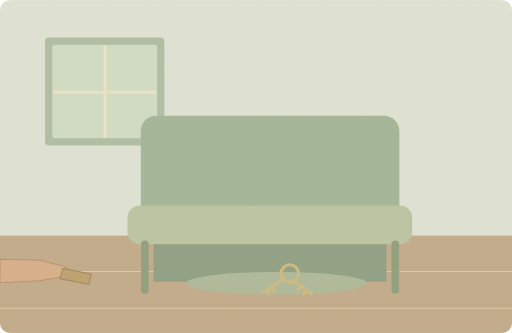
t = 0.00 s
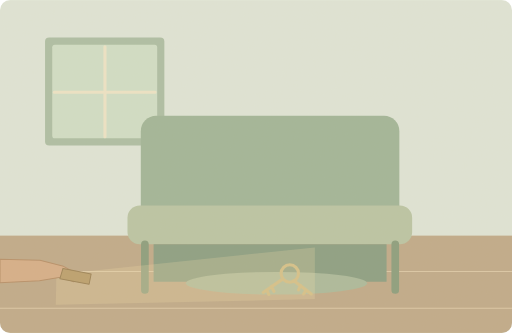
t = 1.75 s
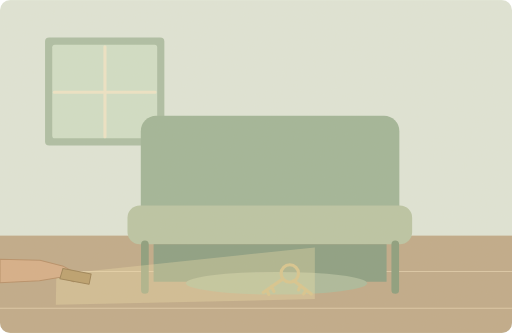
t = 3.50 s
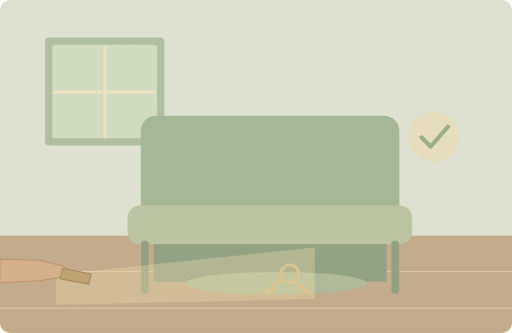
t = 5.00 s
t = 6.50 s: frame unchanged from t = 5.00 s, image omitted
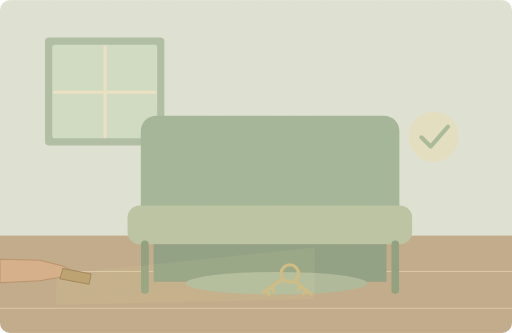
t = 8.50 s

The animated SVG that drew these frames (rendered in a browser with its animation timeline set to each time). Animation: 2 SMIL elements (animate=2); one cycle of 10.00 s, repeats indefinitely.

<svg xmlns="http://www.w3.org/2000/svg" width="1000" height="650" viewBox="0 0 1000 650" role="img" aria-labelledby="title desc"><title id="title">单词小故事</title><desc id="desc">You were correct about the keys being under the sofa.</desc><metadata>{"wordId": "correct", "dailyExample": "You were correct about the keys being under the sofa.", "source": "https://github.com/go1app/word-atlas/blob/main/public/atlas/entries/1.json", "attribution": "Word Atlas contributors — CC BY 4.0", "license": "https://creativecommons.org/licenses/by/4.0/", "changes": "New original vector animation interpreting the daily example.", "durationSeconds": 10}</metadata><defs><clipPath id="frame"><rect width="1000" height="650" rx="20"/></clipPath><filter id="paper"><feTurbulence type="fractalNoise" baseFrequency=".74" numOctaves="3" stitchTiles="stitch"/><feColorMatrix type="saturate" values="0"/><feComponentTransfer><feFuncA type="linear" slope=".065"/></feComponentTransfer><feBlend in="SourceGraphic" mode="soft-light"/></filter><filter id="glow" x="-100%" y="-100%" width="300%" height="300%"><feGaussianBlur stdDeviation="8"/></filter></defs><g clip-path="url(#frame)"><rect x="0" y="0" width="1000" height="650" rx="0" fill="#dfe6d9" /><rect x="0" y="460" width="1000" height="190" rx="0" fill="#bea887" /><path d="M0 530H1000M0 602H1000" fill="none" stroke="#dbc7a6" stroke-width="2" stroke-linecap="round" stroke-linejoin="round" /><rect x="88" y="73" width="233" height="211" rx="8" fill="#aabda3" /><rect x="102" y="87" width="205" height="183" rx="5" fill="#d0dfc7" /><path d="M205 91V267M106 180H303" fill="none" stroke="#eee5c7" stroke-width="6" stroke-linecap="round" stroke-linejoin="round" /><rect x="275" y="226" width="505" height="236" rx="30" fill="#9eb497" /><rect x="249" y="401" width="556" height="76" rx="24" fill="#b8c4a3" /><path d="M283 477V566M772 477V566" fill="none" stroke="#879b7b" stroke-width="15" stroke-linecap="round" stroke-linejoin="round" /><path d="M300 477H755V550H300Z" fill="#879c80" stroke="none" stroke-width="2" stroke-linecap="round" stroke-linejoin="round" /><ellipse cx="540" cy="553" rx="177" ry="22" fill="#a9b99a"/><circle cx="566" cy="534" r="17" fill="none" stroke="#cbb77d" stroke-width="6"/><path d="M552 545L514 571M521 566L525 575M530 559L535 569" fill="none" stroke="#cbb77d" stroke-width="6" stroke-linecap="round" stroke-linejoin="round" /><path d="M574 548L608 574M598 566L593 574M587 557L583 566" fill="none" stroke="#cbb77d" stroke-width="6" stroke-linecap="round" stroke-linejoin="round" /><g><animate attributeName="opacity" values="0;.35;.35;0;0" keyTimes="0;.25;.7;.9;1" dur="10s" repeatCount="indefinite"/><path d="M110 536L615 483V584L109 595Z" fill="#f0dfa8" stroke="none" stroke-width="2" stroke-linecap="round" stroke-linejoin="round" /></g><path d="M0 506L78 508 124 520 146 532Q155 545 144 550L121 541 77 548 0 552Z" fill="#d6ad86" stroke="#b58c65" stroke-width="2" stroke-linecap="round" stroke-linejoin="round" /><path d="M123 524L178 535 174 555 117 544Z" fill="#ba9e6b" stroke="#997f52" stroke-width="2" stroke-linecap="round" stroke-linejoin="round" /><g><animate attributeName="opacity" values="0;0;1;1;0" keyTimes="0;.35;.5;.8;1" dur="10s" repeatCount="indefinite"/><circle cx="847" cy="267" r="49" fill="#e7e1bf" /><path d="M823 268L841 286 875 247" fill="none" stroke="#91aa83" stroke-width="8" stroke-linecap="round" stroke-linejoin="round" /></g><rect width="1000" height="650" fill="#ddc8a0" opacity=".14" filter="url(#paper)" pointer-events="none"/></g></svg>
